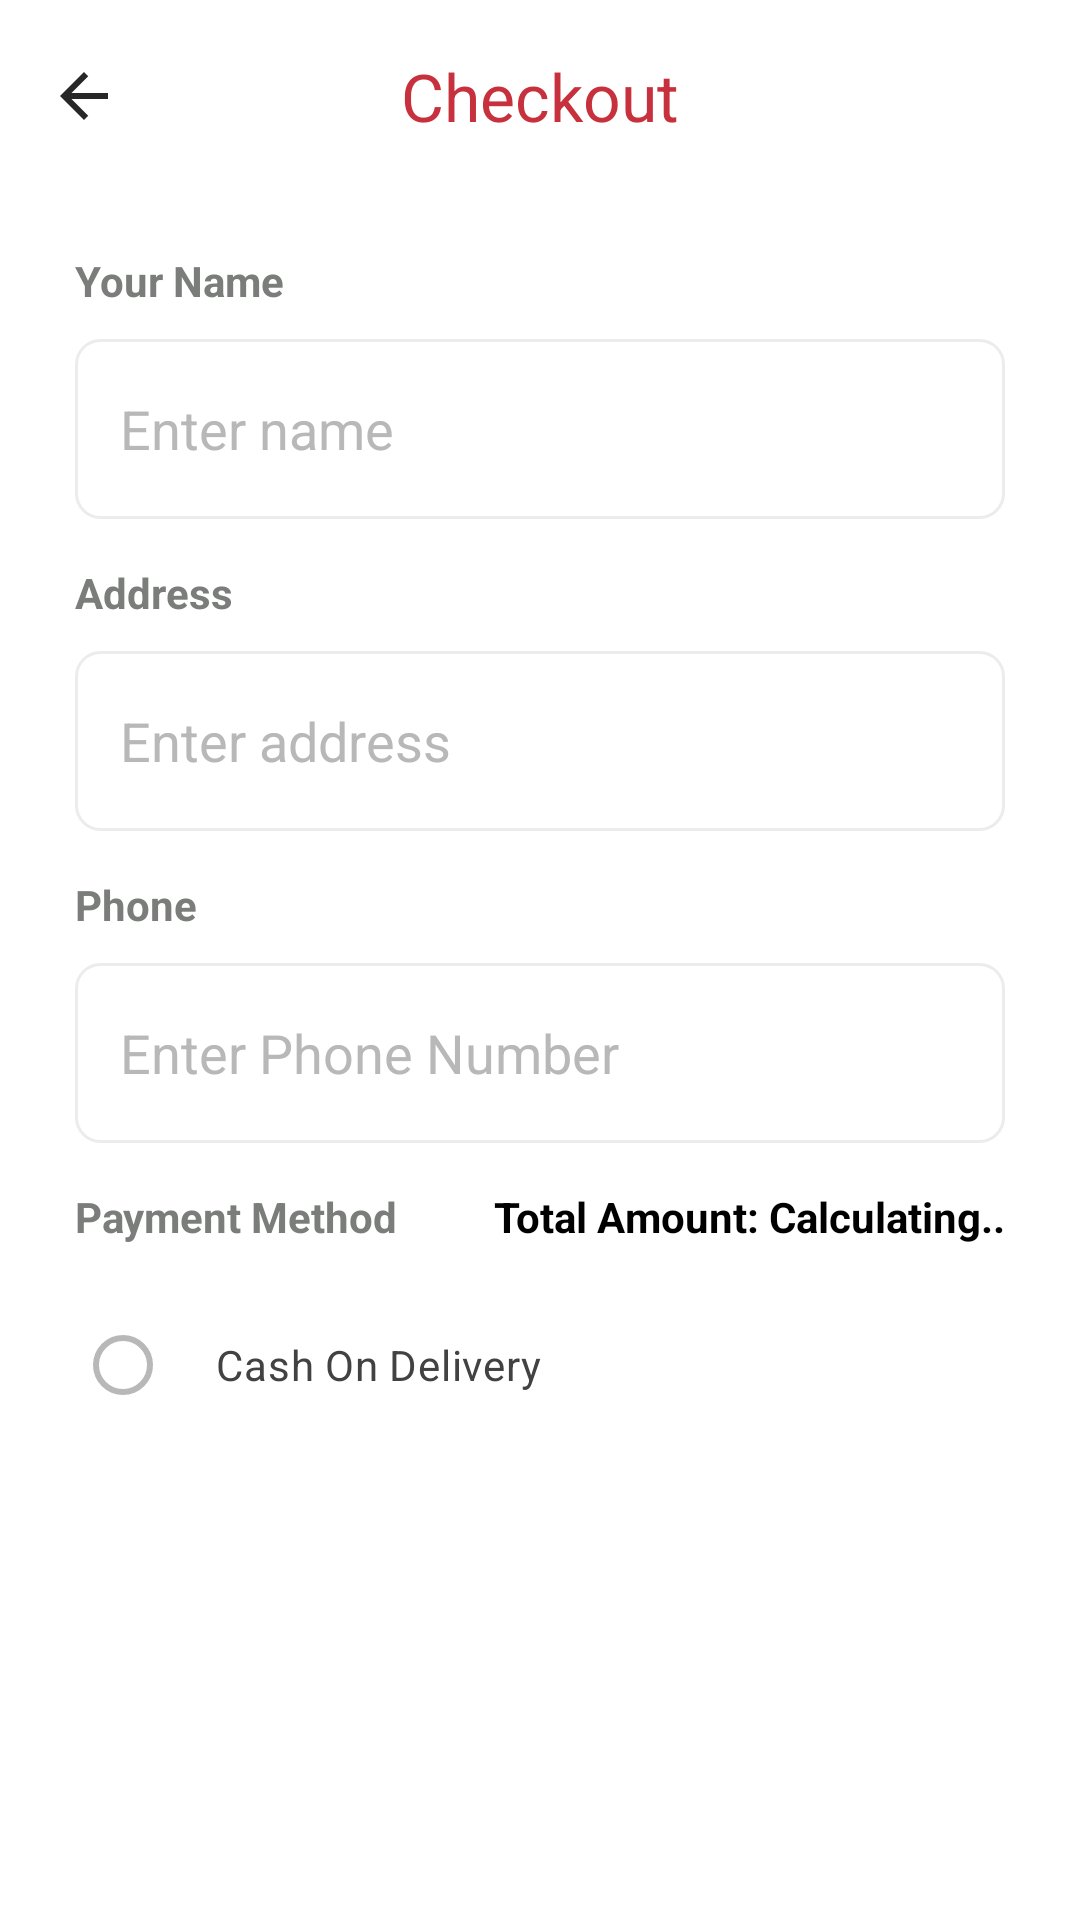

Android layout source for this screen:
<!-- AndroidManifest.xml: application theme Theme.FoodApp -->
<!-- res/layout/activity_pay_out.xml -->
<?xml version="1.0" encoding="utf-8"?>
<LinearLayout xmlns:android="http://schemas.android.com/apk/res/android"
    xmlns:app="http://schemas.android.com/apk/res-auto"
    xmlns:tools="http://schemas.android.com/tools"
    android:layout_width="match_parent"
    android:layout_height="match_parent"
    android:background="@color/white"
    android:orientation="vertical"
    tools:context=".pay_out">

    <androidx.appcompat.widget.Toolbar
        android:id="@+id/checkoutToolbar"
        android:layout_width="match_parent"
        android:layout_height="?attr/actionBarSize"
        android:background="@color/white"
        app:navigationIcon="@drawable/arrow_back"
        app:layout_constraintEnd_toEndOf="parent"
        app:layout_constraintHorizontal_bias="0.5"
        app:layout_constraintStart_toStartOf="parent"
        app:layout_constraintTop_toTopOf="parent">
        <TextView
            android:layout_width="wrap_content"
            android:layout_height="wrap_content"
            android:layout_marginTop="15dp"
            android:text="Checkout"
            android:layout_gravity="center"
            android:textColor="@color/Primary"
            android:textSize="22sp"
            app:layout_constraintEnd_toEndOf="parent"
            app:layout_constraintStart_toStartOf="parent"
            app:layout_constraintTop_toTopOf="parent" />
    </androidx.appcompat.widget.Toolbar>

    <ScrollView
        android:layout_width="match_parent"
        android:layout_height="match_parent">
        <LinearLayout
            android:layout_width="match_parent"
            android:layout_height="wrap_content"
            android:orientation="vertical">

            <TextView
                android:layout_width="wrap_content"
                android:layout_height="wrap_content"
                android:layout_marginStart="25dp"
                android:layout_marginTop="20dp"
                android:text="Your Name"
                android:textColor="#7a7d7a"
                android:textStyle="bold" />

            <EditText
                android:id="@+id/name"
                android:layout_width="match_parent"
                android:layout_height="60dp"
                android:layout_marginHorizontal="25dp"
                android:layout_marginTop="10dp"
                android:background="@drawable/edittext_design"
                android:hint="Enter name"
                android:text=""
                android:textColorHint="#B8B8B8"
                android:inputType="text"
                android:paddingLeft="15dp"
                android:textColor="#424242" />

            <TextView
                android:layout_width="wrap_content"
                android:layout_height="wrap_content"
                android:layout_marginStart="25dp"
                android:layout_marginTop="15dp"
                android:text="Address"
                android:textColor="#7a7d7a"
                android:textStyle="bold" />

            <EditText
                android:id="@+id/address"
                android:layout_width="match_parent"
                android:layout_height="wrap_content"
                android:minHeight="60dp"
                android:layout_marginHorizontal="25dp"
                android:layout_marginTop="10dp"
                android:background="@drawable/edittext_design"
                android:hint="Enter address"
                android:textColorHint="#B8B8B8"
                android:inputType="textMultiLine"
                android:paddingLeft="15dp"
                android:textColor="#424242" />

            <TextView
                android:layout_width="wrap_content"
                android:layout_height="wrap_content"
                android:layout_marginLeft="25dp"
                android:layout_marginTop="15dp"
                android:text="Phone"
                android:textColor="#7a7d7a"
                android:textStyle="bold" />

            <EditText
                android:id="@+id/phone"
                android:layout_width="match_parent"
                android:layout_height="60dp"
                android:layout_marginHorizontal="25dp"
                android:layout_marginTop="10dp"
                android:background="@drawable/edittext_design"
                android:hint="Enter Phone Number"
                android:textColorHint="#B8B8B8"
                android:inputType="number"
                android:paddingLeft="15dp"
                android:textColor="#424242" />

            <androidx.constraintlayout.widget.ConstraintLayout
                android:layout_width="match_parent"
                android:layout_height="wrap_content"
                android:layout_marginTop="15dp"
                android:layout_marginHorizontal="25dp"
                >

                <TextView
                    android:layout_width="wrap_content"
                    android:layout_height="wrap_content"
                    android:text="Payment Method"
                    android:textColor="#7a7d7a"
                    android:textStyle="bold"
                    app:layout_constraintStart_toStartOf="parent"
                    app:layout_constraintTop_toTopOf="parent" />

                <TextView
                    android:id="@+id/totalAmount"
                    android:layout_width="wrap_content"
                    android:layout_height="wrap_content"
                    android:text="Total Amount: Calculating.."
                    android:textColor="@color/black"
                    android:textStyle="bold"
                    app:layout_constraintEnd_toEndOf="parent"
                    app:layout_constraintTop_toTopOf="parent" />
            </androidx.constraintlayout.widget.ConstraintLayout>


            <RadioButton
                android:id="@+id/codRadioButton"
                android:layout_width="match_parent"
                android:layout_height="60dp"
                android:layout_marginHorizontal="25dp"
                android:layout_marginTop="10dp"
                android:text="Cash On Delivery"
                android:inputType="number"
                android:paddingLeft="15dp"
                android:textColor="#424242" />

            <androidx.appcompat.widget.AppCompatButton
                android:id="@+id/placeOrder"
                android:layout_width="match_parent"
                android:layout_height="60dp"
                android:layout_marginTop="15dp"
                android:layout_marginBottom="5dp"
                android:layout_marginHorizontal="25dp"
                android:background="@drawable/button_signin_signout"
                android:text="Place Order"
                android:textAllCaps="false"
                android:textColor="@color/white"
                android:textSize="20sp" />
        </LinearLayout>
    </ScrollView>
</LinearLayout>
<!-- resources referenced by this layout -->
<resources>
  <color name="Primary">#c7313d</color>
  <color name="black">#FF000000</color>
  <color name="white">#FFFFFFFF</color>
  <!-- drawable arrow_back (drawable) -->
  <vector android:autoMirrored="true" android:height="24dp"
      android:tint="#272727" android:viewportHeight="24"
      android:viewportWidth="24" android:width="24dp" xmlns:android="http://schemas.android.com/apk/res/android">
      <path android:fillColor="@android:color/white" android:pathData="M20,11H7.83l5.59,-5.59L12,4l-8,8 8,8 1.41,-1.41L7.83,13H20v-2z"/>
  </vector>
  <!-- drawable edittext_design (drawable) -->
  <?xml version="1.0" encoding="utf-8"?>
  <shape xmlns:android="http://schemas.android.com/apk/res/android"
      android:shape="rectangle">
      <corners android:radius="8dp"/>
      <stroke android:color="#ECECEC" android:width="1dp"/>
  
  </shape>
  <style name="Theme.FoodApp" parent="Base.Theme.FoodApp" />
  <style name="Base.Theme.FoodApp" parent="Theme.Material3.DayNight.NoActionBar">
          <item name="android:statusBarColor">@color/white</item>
          <item name="android:windowLightStatusBar">true</item>
          <item name="android:textColorPrimary">#424242</item>
          <item name="android:textColorHint">#CDCDCD</item>
          <item name="colorSecondaryContainer">#f0f0f0</item>
          <item name="colorAccent">@color/Primary</item>
  
          <item name="colorPrimary">@color/Primary</item>
          <item name="colorOnSurfaceVariant">@color/hintColor</item>
  
      </style>
  <color name="hintColor">#B8B8B8</color>
</resources>
